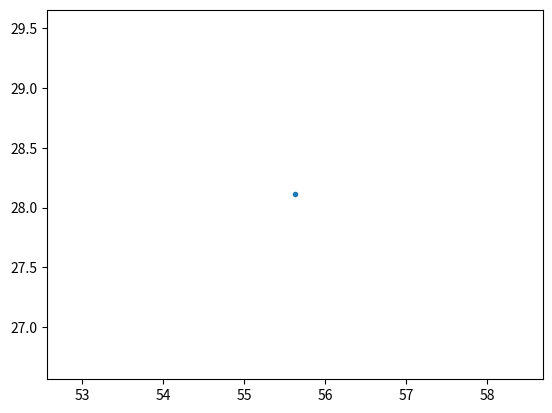

This figure's Python source: (Note: this script raises an exception after producing the figure.)
# -*- coding: utf-8 -*-
"""
Spyder Editor

This is a temporary script file.
"""

import numpy as np
from math import sin,cos,radians
import matplotlib.pyplot as plt

# The Pig's location
p = np.random.random(2)
p*= 50
p+= 25

plt.plot(p[0],p[1],'.')
plt.show()

while True:
    Response = input("Play Angry Birds ? (Yes/No):")
    if Response == "No":
        break
    g = 9.8
    z = radians(float(input("Initial Angle:")))
    Vo = float(input("Initial Velocity:"))
    Vx = Vo*cos(z)
    Vy = Vo*sin(z)
    t = 2*Vy/g
    
    mt = np.linspace(0,t,1000)
    mx = mt*Vx
    my = mt*Vy - 0.5*g*(mt**2)
    plt.plot(p[0],p[1],'.')
    plt.plot(mx,my)
    plt.show()
    
    mdis = np.sqrt((mx-p[0])**2+(my-p[1])**2)
    if min(mdis)< 2:
        print("Win")
        break
    else:
        print("Fail")
        print(min(mdis))
    





